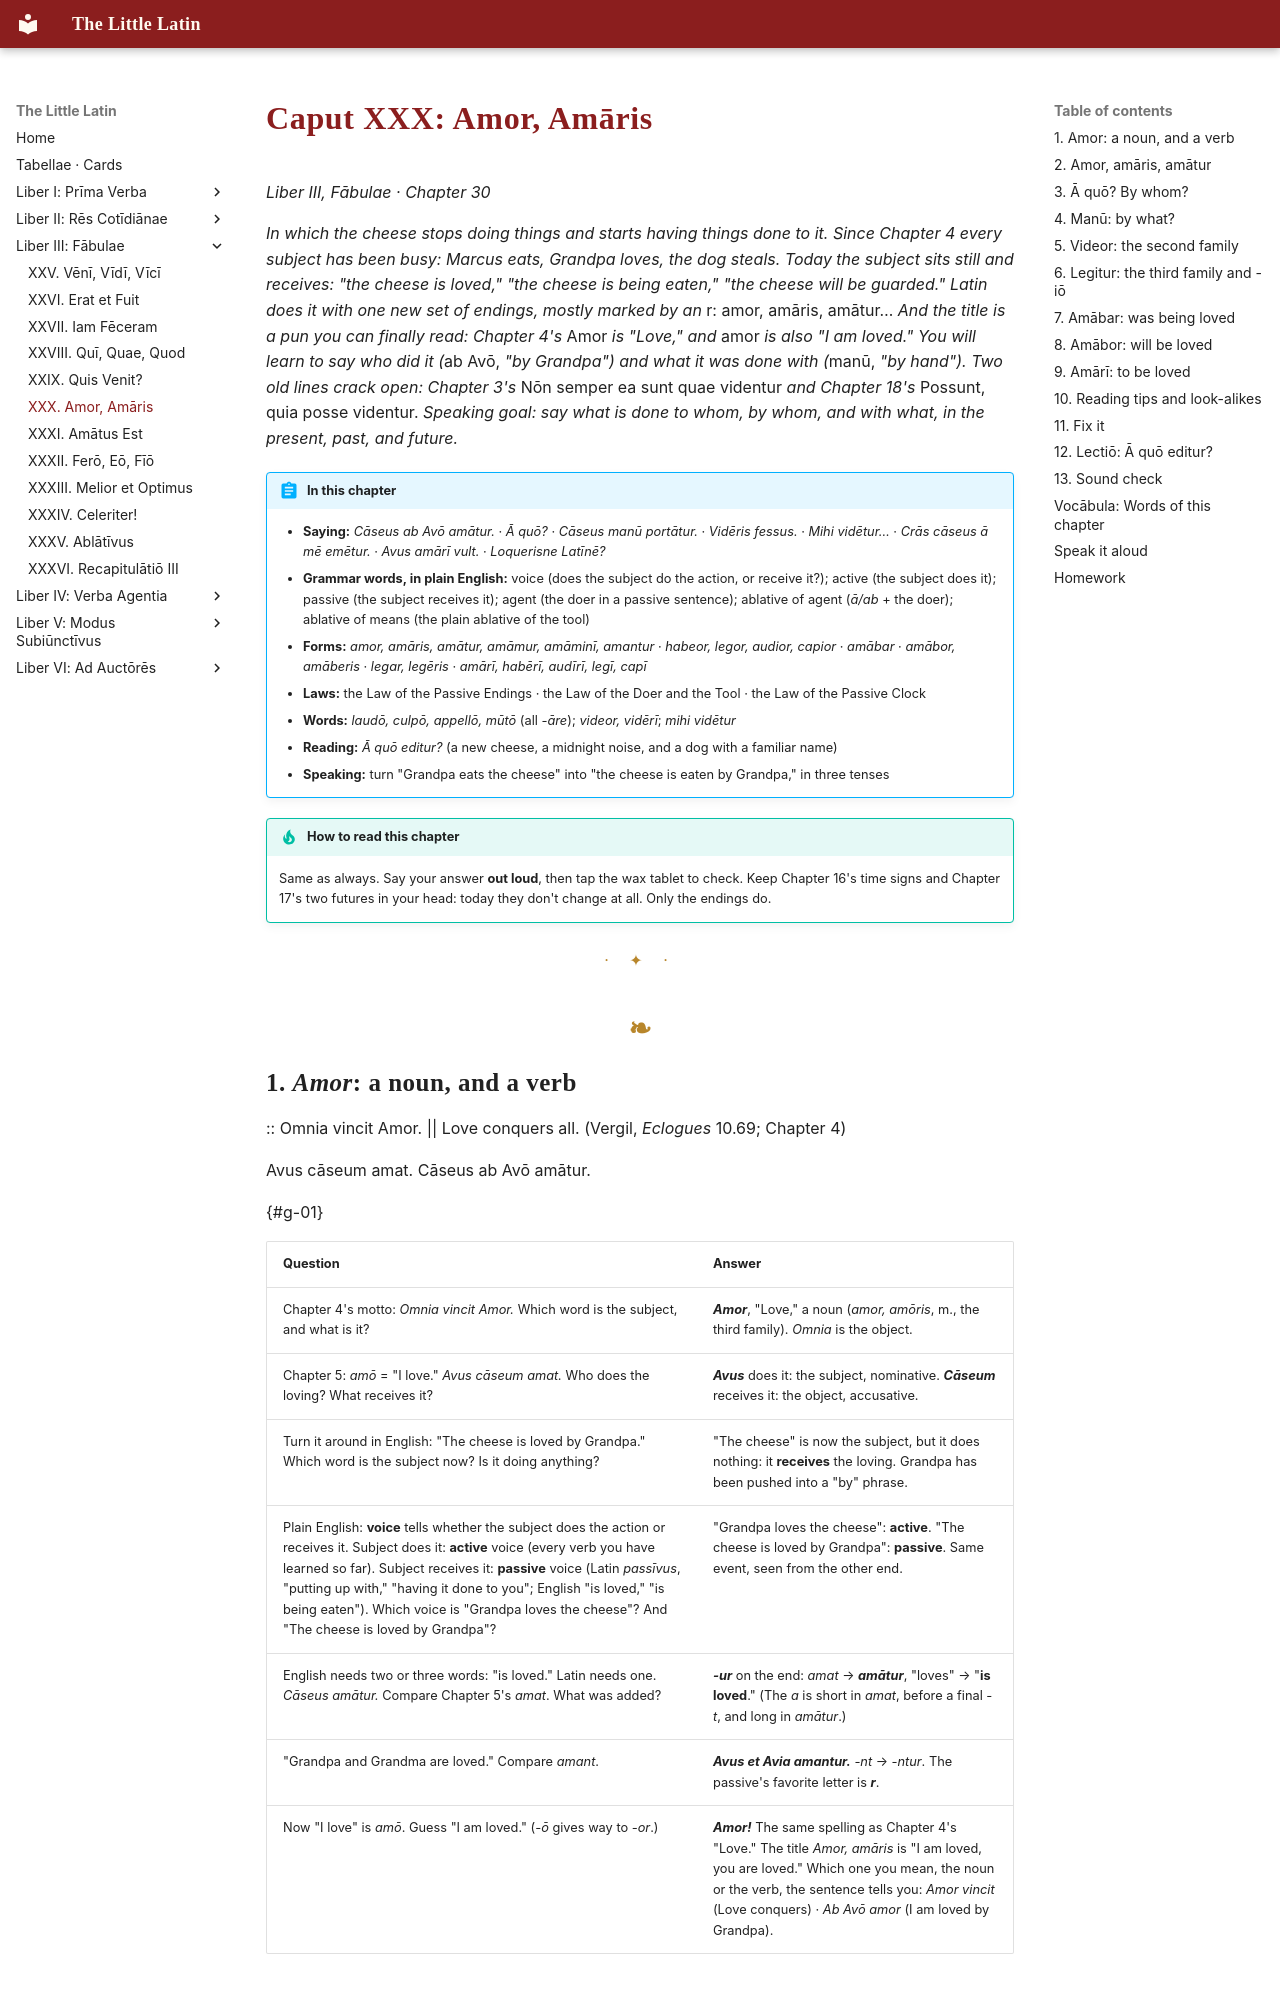

repository: watmin/the-little-latin · page: liber-iii/06-amor-amaris/index.html · generator: mkdocs

# Caput XXX: Amor, Amāris

*Liber III, Fābulae · Chapter 30*

*In which the cheese stops doing things and starts having things done to it. Since Chapter 4 every subject has been busy: Marcus eats, Grandpa loves, the dog steals. Today the subject sits still and receives: "the cheese is loved," "the cheese is being eaten," "the cheese will be guarded." Latin does it with one new set of endings, mostly marked by an* r: amor, amāris, amātur… *And the title is a pun you can finally read: Chapter 4's* Amor *is "Love," and* amor *is also "I am loved." You will learn to say who did it (*ab Avō, *"by Grandpa") and what it was done with (*manū, *"by hand"). Two old lines crack open: Chapter 3's* Nōn semper ea sunt quae videntur *and Chapter 18's* Possunt, quia posse videntur. *Speaking goal: say what is done to whom, by whom, and with what, in the present, past, and future.*

!!! abstract "In this chapter"
    - **Saying:** *Cāseus ab Avō amātur.* · *Ā quō?* · *Cāseus manū portātur.* · *Vidēris fessus.* · *Mihi vidētur…* · *Crās cāseus ā mē emētur.* · *Avus amārī vult.* · *Loquerisne Latīnē?*
    - **Grammar words, in plain English:** voice (does the subject do the action, or receive it?); active (the subject does it); passive (the subject receives it); agent (the doer in a passive sentence); ablative of agent (*ā/ab* + the doer); ablative of means (the plain ablative of the tool)
    - **Forms:** *amor, amāris, amātur, amāmur, amāminī, amantur* · *habeor, legor, audior, capior* · *amābar* · *amābor, amāberis* · *legar, legēris* · *amārī, habērī, audīrī, legī, capī*
    - **Laws:** the Law of the Passive Endings · the Law of the Doer and the Tool · the Law of the Passive Clock
    - **Words:** *laudō, culpō, appellō, mūtō* (all *-āre*); *videor, vidērī*; *mihi vidētur*
    - **Reading:** *Ā quō editur?* (a new cheese, a midnight noise, and a dog with a familiar name)
    - **Speaking:** turn "Grandpa eats the cheese" into "the cheese is eaten by Grandpa," in three tenses

!!! tip "How to read this chapter"
    Same as always. Say your answer **out loud**, then tap the wax tablet to check. Keep Chapter 16's time signs and Chapter 17's two futures in your head: today they don't change at all. Only the endings do.

---
